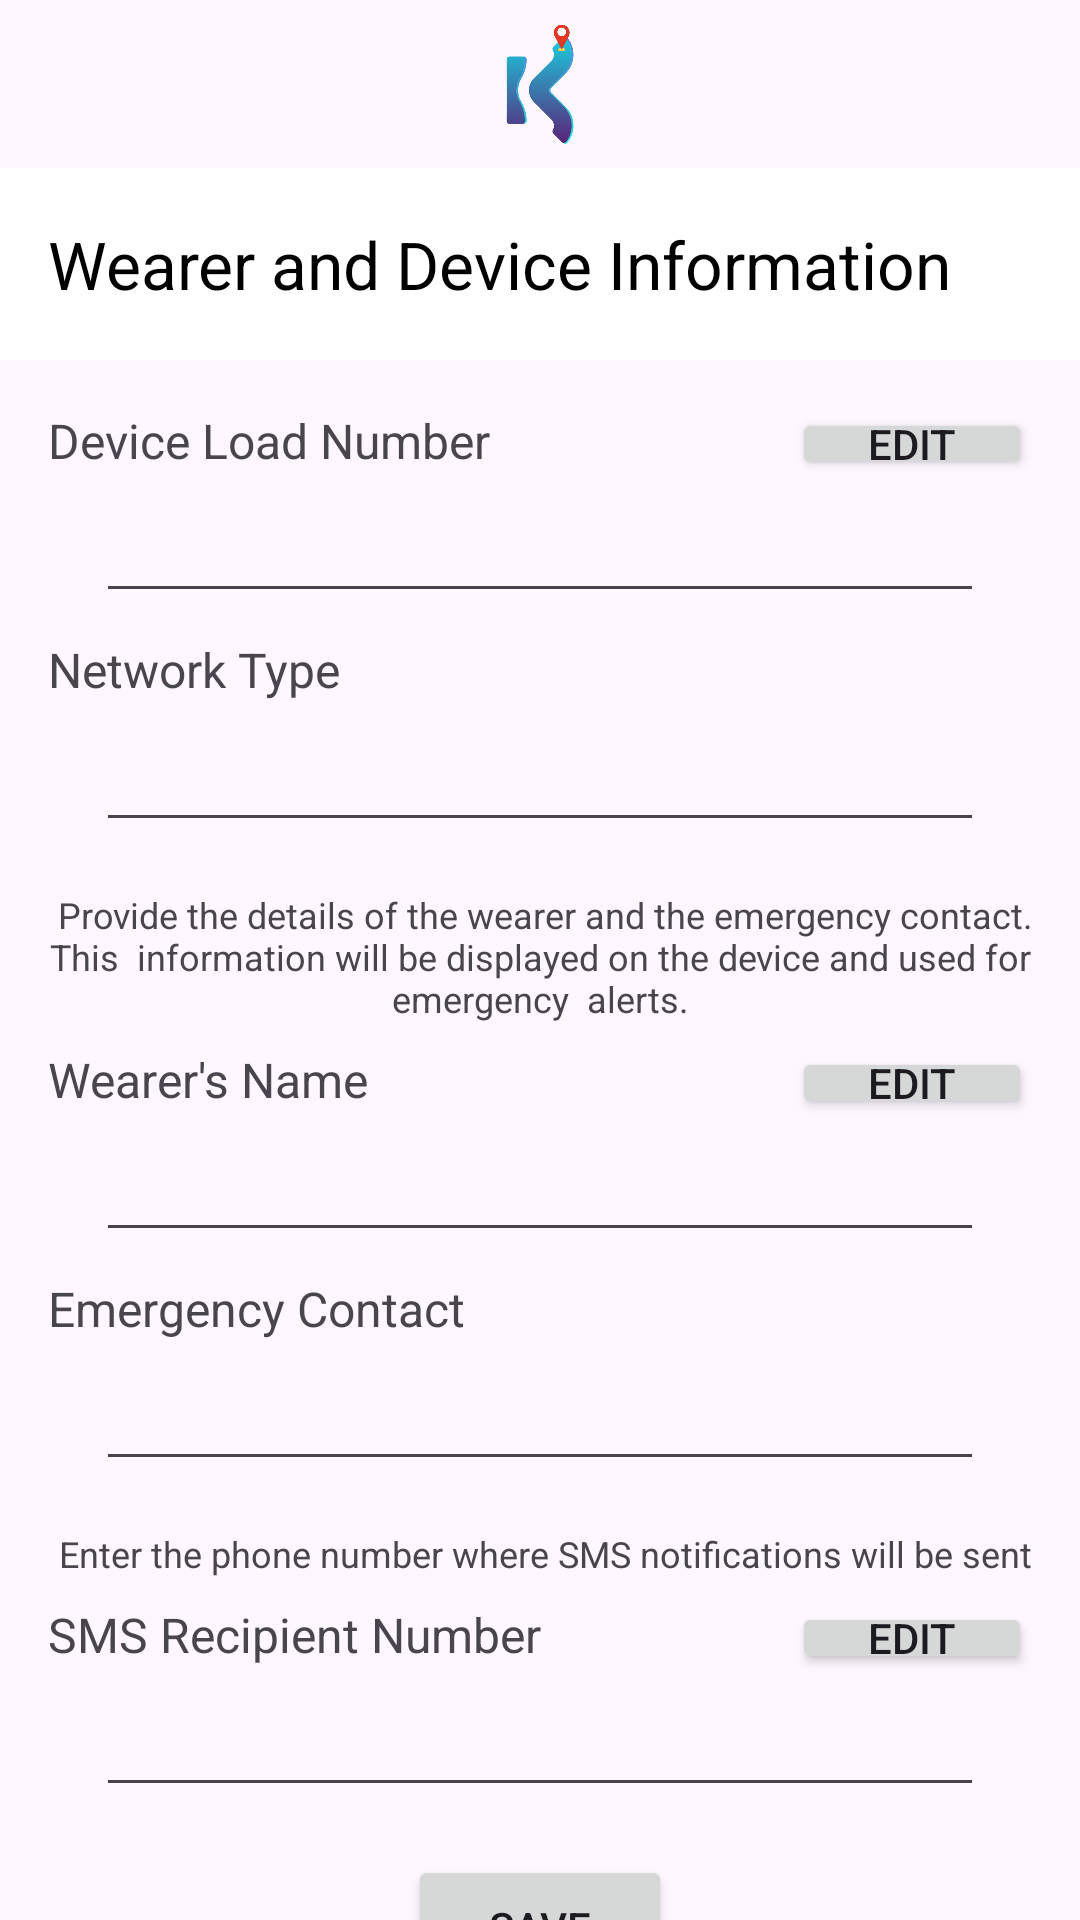

The Android layout XML behind this screen, and the referenced resources:
<!-- AndroidManifest.xml: activity theme Theme.KidLocApp -->
<!-- res/layout/activity_wearer_info.xml -->
<?xml version="1.0" encoding="utf-8"?>
<androidx.constraintlayout.widget.ConstraintLayout xmlns:android="http://schemas.android.com/apk/res/android"
    xmlns:app="http://schemas.android.com/apk/res-auto"
    xmlns:tools="http://schemas.android.com/tools"
    android:id="@+id/main"
    android:layout_width="match_parent"
    android:layout_height="match_parent"
    android:paddingBottom="0dp"
    android:textAlignment="center"
    tools:context=".activities.WearerInfoActivity">

    <ImageView
        android:id="@+id/imageView"
        android:layout_width="0dp"
        android:layout_height="40dp"
        android:layout_marginTop="8dp"
        app:layout_constraintEnd_toEndOf="parent"
        app:layout_constraintStart_toStartOf="parent"
        app:layout_constraintTop_toTopOf="parent"
        app:srcCompat="@drawable/logo" />

    <androidx.appcompat.widget.Toolbar
        android:id="@+id/toolbar"
        android:layout_width="0dp"
        android:layout_height="wrap_content"
        android:layout_marginTop="8dp"
        android:background="@color/white"
        android:minHeight="?attr/actionBarSize"
        android:theme="?attr/actionBarTheme"
        app:layout_constraintEnd_toEndOf="parent"
        app:layout_constraintStart_toStartOf="parent"
        app:layout_constraintTop_toBottomOf="@+id/imageView"
        app:subtitle="Wearer and Device Information"
        app:subtitleTextAppearance="@style/TextAppearance.AppCompat.Large"
        app:subtitleTextColor="#000000" />

    <Button
        android:id="@+id/edit_deviceNum_networkType_btn"
        android:layout_width="80dp"
        android:layout_height="24dp"
        android:layout_marginTop="16dp"
        android:layout_marginEnd="16dp"
        android:insetTop="0dp"
        android:paddingTop="0dp"
        android:paddingBottom="0dp"
        android:text="Edit"
        app:iconPadding="0dp"
        app:layout_constraintEnd_toEndOf="parent"
        app:layout_constraintTop_toBottomOf="@+id/toolbar" />

    <Button
        android:id="@+id/edit_smsRecipient_btn"
        android:layout_width="80dp"
        android:layout_height="24dp"
        android:layout_marginTop="8dp"
        android:layout_marginEnd="16dp"
        android:insetTop="0dp"
        android:paddingTop="0dp"
        android:paddingBottom="0dp"
        android:text="Edit"
        app:layout_constraintEnd_toEndOf="parent"
        app:layout_constraintTop_toBottomOf="@+id/textView8" />

    <Button
        android:id="@+id/edit_wearerName_emergencyContact_btn"
        android:layout_width="80dp"
        android:layout_height="24dp"
        android:layout_marginTop="8dp"
        android:layout_marginEnd="16dp"
        android:insetTop="0dp"
        android:paddingTop="0dp"
        android:paddingBottom="0dp"
        android:text="Edit"
        app:layout_constraintEnd_toEndOf="parent"
        app:layout_constraintTop_toBottomOf="@+id/textView4" />

    <TextView
        android:id="@+id/textView2"
        android:layout_width="0dp"
        android:layout_height="wrap_content"
        android:layout_marginStart="16dp"
        android:layout_marginTop="16dp"
        android:layout_marginEnd="16dp"
        android:text="Device Load Number"
        android:textSize="16sp"
        app:layout_constraintEnd_toEndOf="parent"
        app:layout_constraintStart_toStartOf="parent"
        app:layout_constraintTop_toBottomOf="@+id/toolbar" />

    <TextView
        android:id="@+id/textView9"
        android:layout_width="0dp"
        android:layout_height="wrap_content"
        android:layout_marginStart="16dp"
        android:layout_marginTop="8dp"
        android:layout_marginEnd="16dp"
        android:text="SMS Recipient Number"
        android:textSize="16sp"
        app:layout_constraintEnd_toEndOf="parent"
        app:layout_constraintHorizontal_bias="0.0"
        app:layout_constraintStart_toStartOf="parent"
        app:layout_constraintTop_toBottomOf="@+id/textView8" />

    <TextView
        android:id="@+id/textView3"
        android:layout_width="0dp"
        android:layout_height="wrap_content"
        android:layout_marginStart="16dp"
        android:layout_marginTop="8dp"
        android:layout_marginEnd="16dp"
        android:text="Network Type"
        android:textSize="16sp"
        app:layout_constraintEnd_toEndOf="parent"
        app:layout_constraintHorizontal_bias="0.0"
        app:layout_constraintStart_toStartOf="parent"
        app:layout_constraintTop_toBottomOf="@+id/device_num" />

    <TextView
        android:id="@+id/textView7"
        android:layout_width="0dp"
        android:layout_height="wrap_content"
        android:layout_marginStart="16dp"
        android:layout_marginTop="8dp"
        android:layout_marginEnd="16dp"
        android:text="Emergency Contact"
        android:textSize="16sp"
        app:layout_constraintEnd_toEndOf="parent"
        app:layout_constraintHorizontal_bias="0.0"
        app:layout_constraintStart_toStartOf="parent"
        app:layout_constraintTop_toBottomOf="@+id/wearer_name" />

    <TextView
        android:id="@+id/textView6"
        android:layout_width="0dp"
        android:layout_height="wrap_content"
        android:layout_marginStart="16dp"
        android:layout_marginTop="8dp"
        android:layout_marginEnd="16dp"
        android:text="Wearer's Name"
        android:textSize="16sp"
        app:layout_constraintEnd_toEndOf="parent"
        app:layout_constraintHorizontal_bias="0.0"
        app:layout_constraintStart_toStartOf="parent"
        app:layout_constraintTop_toBottomOf="@+id/textView4" />

    <EditText
        android:id="@+id/device_num"
        android:layout_width="0dp"
        android:layout_height="wrap_content"
        android:layout_marginStart="32dp"
        android:layout_marginTop="8dp"
        android:layout_marginEnd="32dp"
        android:ems="10"
        android:inputType="phone"
        android:textAlignment="center"
        android:textSize="16sp"
        app:layout_constraintEnd_toEndOf="parent"
        app:layout_constraintStart_toStartOf="parent"
        app:layout_constraintTop_toBottomOf="@+id/textView2" />

    <EditText
        android:id="@+id/sms_recipient"
        android:layout_width="0dp"
        android:layout_height="wrap_content"
        android:layout_marginStart="32dp"
        android:layout_marginTop="8dp"
        android:layout_marginEnd="32dp"
        android:ems="10"
        android:inputType="phone"
        android:textAlignment="center"
        android:textSize="16sp"
        app:layout_constraintEnd_toEndOf="parent"
        app:layout_constraintHorizontal_bias="0.0"
        app:layout_constraintStart_toStartOf="parent"
        app:layout_constraintTop_toBottomOf="@+id/textView9" />

    <EditText
        android:id="@+id/emergency_contact"
        android:layout_width="0dp"
        android:layout_height="wrap_content"
        android:layout_marginStart="32dp"
        android:layout_marginTop="8dp"
        android:layout_marginEnd="32dp"
        android:ems="10"
        android:inputType="phone"
        android:textAlignment="center"
        android:textSize="16sp"
        app:layout_constraintEnd_toEndOf="parent"
        app:layout_constraintHorizontal_bias="1.0"
        app:layout_constraintStart_toStartOf="parent"
        app:layout_constraintTop_toBottomOf="@+id/textView7" />

    <EditText
        android:id="@+id/network_type"
        android:layout_width="0dp"
        android:layout_height="wrap_content"
        android:layout_marginStart="32dp"
        android:layout_marginTop="8dp"
        android:layout_marginEnd="32dp"
        android:ems="10"
        android:inputType="text"
        android:textAlignment="center"
        android:textSize="16sp"
        app:layout_constraintEnd_toEndOf="parent"
        app:layout_constraintStart_toStartOf="parent"
        app:layout_constraintTop_toBottomOf="@+id/textView3" />

    <EditText
        android:id="@+id/wearer_name"
        android:layout_width="0dp"
        android:layout_height="wrap_content"
        android:layout_marginStart="32dp"
        android:layout_marginTop="8dp"
        android:layout_marginEnd="32dp"
        android:ems="10"
        android:inputType="text"
        android:textAlignment="center"
        android:textSize="16sp"
        app:layout_constraintEnd_toEndOf="parent"
        app:layout_constraintHorizontal_bias="0.0"
        app:layout_constraintStart_toStartOf="parent"
        app:layout_constraintTop_toBottomOf="@+id/textView6" />

    <TextView
        android:id="@+id/textView4"
        android:layout_width="0dp"
        android:layout_height="wrap_content"
        android:layout_marginStart="8dp"
        android:layout_marginTop="16dp"
        android:layout_marginEnd="8dp"
        android:text=" Provide the details of the wearer and the emergency contact. This  information will be displayed on the device and used for emergency  alerts."
        android:textAlignment="center"
        android:textSize="12sp"
        app:layout_constraintEnd_toEndOf="parent"
        app:layout_constraintStart_toStartOf="parent"
        app:layout_constraintTop_toBottomOf="@+id/network_type" />

    <TextView
        android:id="@+id/textView8"
        android:layout_width="0dp"
        android:layout_height="wrap_content"
        android:layout_marginStart="8dp"
        android:layout_marginTop="16dp"
        android:layout_marginEnd="8dp"
        android:text=" Enter the phone number where SMS notifications will be sent"
        android:textAlignment="center"
        android:textSize="12sp"
        app:layout_constraintEnd_toEndOf="parent"
        app:layout_constraintHorizontal_bias="0.0"
        app:layout_constraintStart_toStartOf="parent"
        app:layout_constraintTop_toBottomOf="@+id/emergency_contact" />

    <Button
        android:id="@+id/save_wearerDeviceInfo_btn"
        android:layout_width="wrap_content"
        android:layout_height="wrap_content"
        android:layout_marginTop="16dp"
        android:text="Save"
        app:layout_constraintEnd_toEndOf="parent"
        app:layout_constraintStart_toStartOf="parent"
        app:layout_constraintTop_toBottomOf="@+id/sms_recipient" />

</androidx.constraintlayout.widget.ConstraintLayout>
<!-- resources referenced by this layout -->
<resources>
  <!-- drawable logo: png bitmap (drawable, 196362 bytes) -->
  <style name="Theme.KidLocApp" parent="Base.Theme.KidLocApp" />
  <style name="Base.Theme.KidLocApp" parent="Theme.Material3.DayNight.NoActionBar">
          
          
      </style>
  <!-- not gathered from this repository: default colours our renderer supplied (Android Studio template values) -->
  <color name="white">#FFFFFFFF</color>
</resources>
